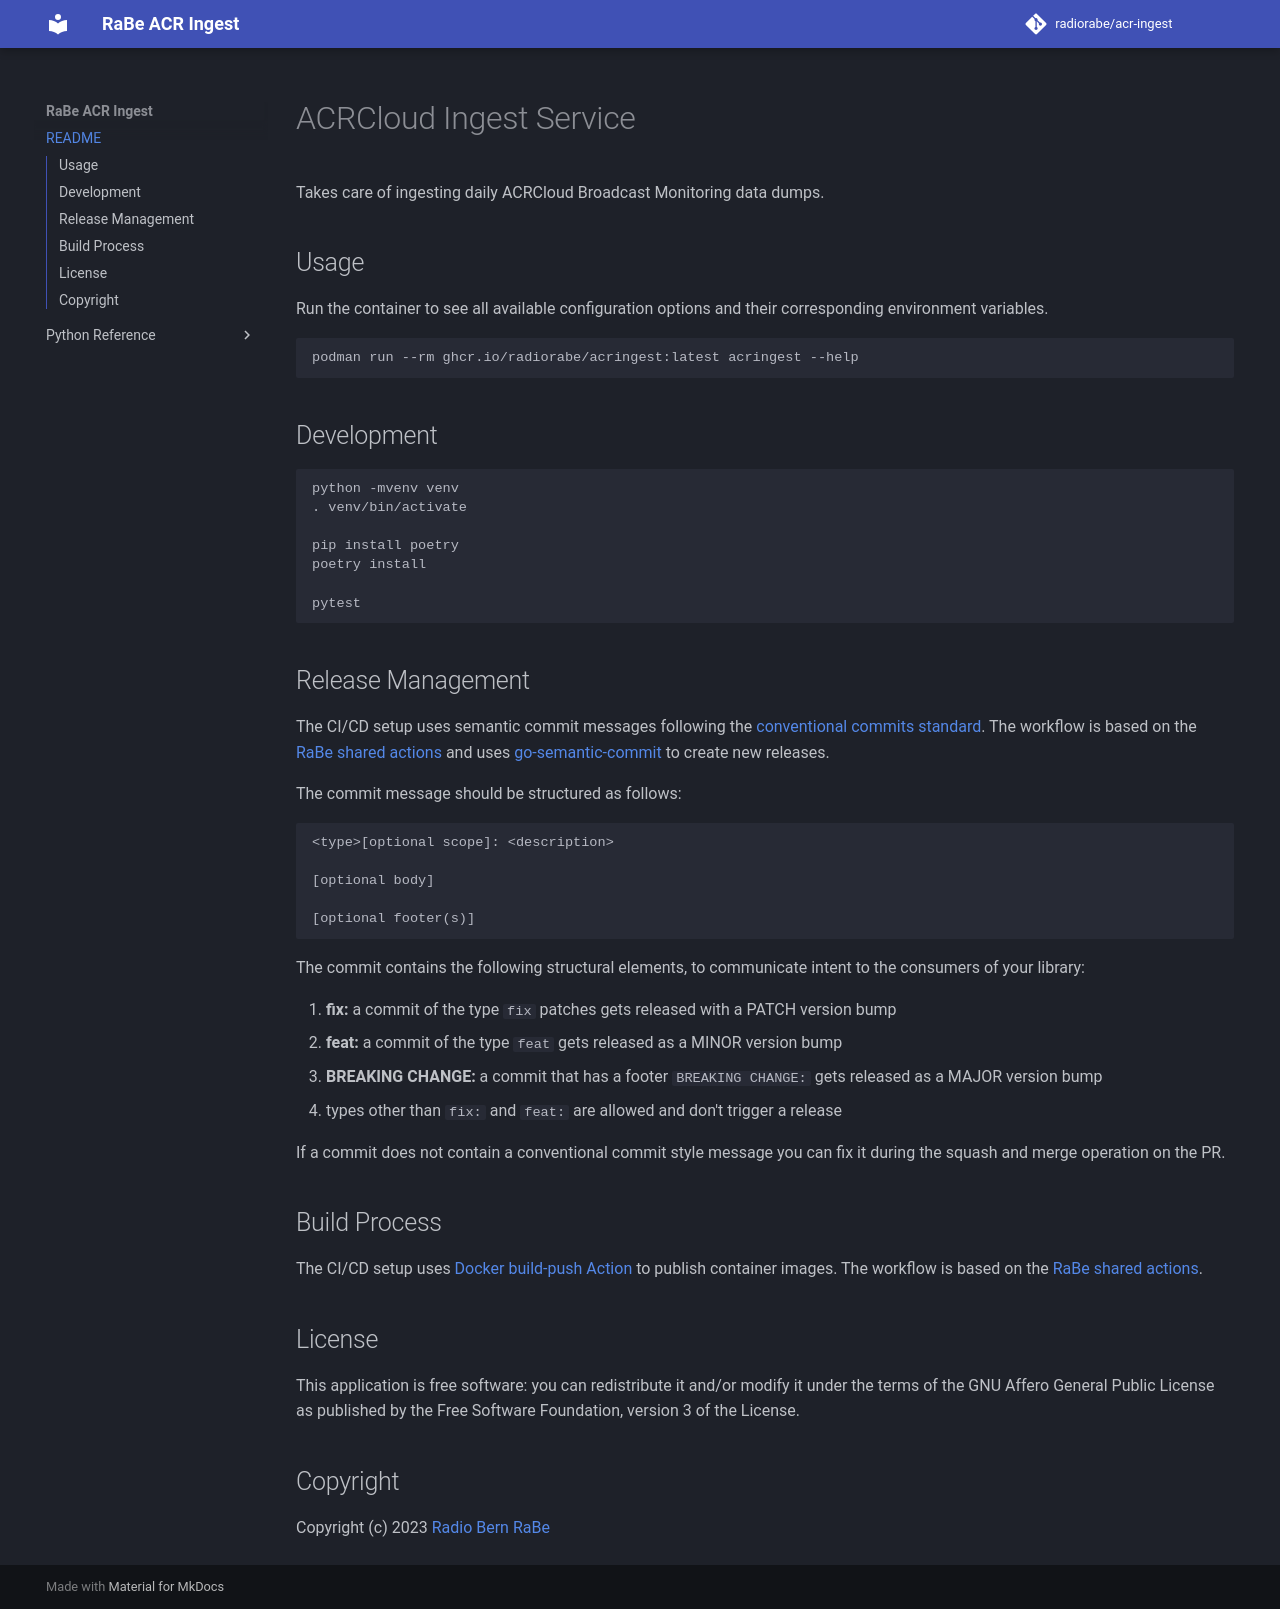

repository: radiorabe/acr-ingest · page: index.html · generator: mkdocs

# ACRCloud Ingest Service

Takes care of ingesting daily ACRCloud Broadcast Monitoring data dumps.

## Usage

Run the container to see all available configuration options and their
corresponding environment variables.

```bash
podman run --rm ghcr.io/radiorabe/acringest:latest acringest --help
```

## Development

```bash
python -mvenv venv
. venv/bin/activate

pip install poetry
poetry install

pytest
```

## Release Management

The CI/CD setup uses semantic commit messages following the [conventional commits standard](https://www.conventionalcommits.org/en/v1.0.0/).
The workflow is based on the [RaBe shared actions](https://radiorabe.github.io/actions/)
and uses [go-semantic-commit](https://go-semantic-release.xyz/)
to create new releases.

The commit message should be structured as follows:

```
<type>[optional scope]: <description>

[optional body]

[optional footer(s)]
```

The commit contains the following structural elements, to communicate intent to the consumers of your library:

1. **fix:** a commit of the type `fix` patches gets released with a PATCH version bump
1. **feat:** a commit of the type `feat` gets released as a MINOR version bump
1. **BREAKING CHANGE:** a commit that has a footer `BREAKING CHANGE:` gets released as a MAJOR version bump
1. types other than `fix:` and `feat:` are allowed and don't trigger a release

If a commit does not contain a conventional commit style message you can fix
it during the squash and merge operation on the PR.

## Build Process

The CI/CD setup uses [Docker build-push Action](https://github.com/docker/build-push-action)
 to publish container images. The workflow is based on the [RaBe shared actions](https://radiorabe.github.io/actions/).

## License

This application is free software: you can redistribute it and/or modify it under
the terms of the GNU Affero General Public License as published by the Free
Software Foundation, version 3 of the License.

## Copyright

Copyright (c) 2023 [Radio Bern RaBe](http://www.rabe.ch)
